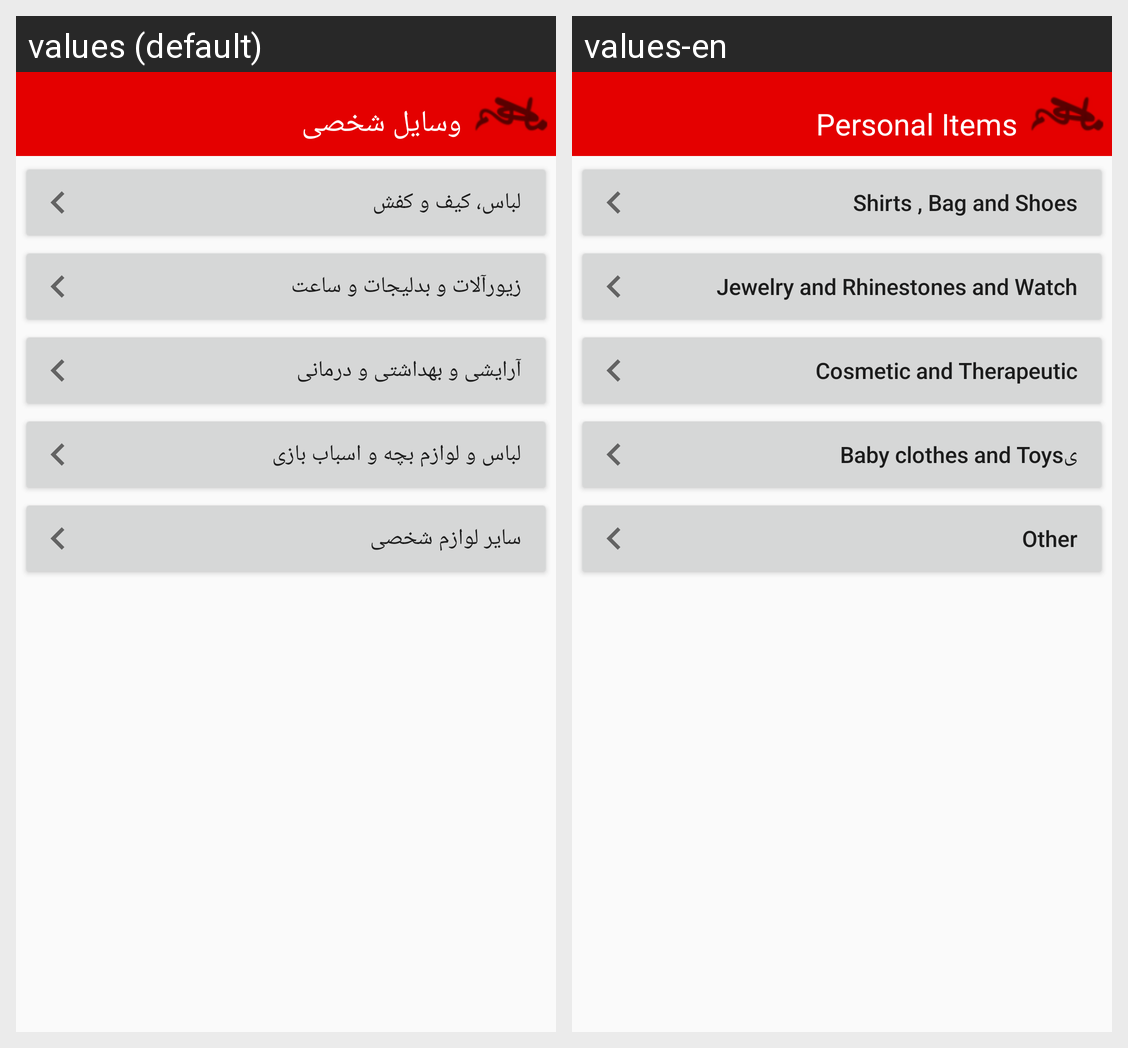

The Android screen above is rendered under two locales of the same app. Produce the string resources it draws, with the default and per-locale values.
Android screen res/layout/activity_personal.xml rendered under 2 locales, left to right: values (default), values-en. Device: Nexus 5 (rendered at 1080×1920; each locale shown at half size, 540×960, under a caption strip naming it); theme AppTheme.
Strings drawn on this screen, with the default value and each locale's value (text and hints the layout hard-codes, and strings that could not be matched under every locale, appear in the picture but are not listed):

personal_title
  values: وسایل شخصی
  values-en: Personal Items

clothes
  values: لباس، کیف و کفش
  values-en: Shirts , Bag and Shoes

watch
  values: زیورآلات و بدلیجات و ساعت
  values-en: Jewelry and Rhinestones and Watch

health_personal
  values: آرایشی و بهداشتی و درمانی
  values-en: Cosmetic and Therapeutic

child_clothes
  values: لباس و لوازم بچه و اسباب بازی
  values-en: Baby clothes and Toysی

other_personal
  values: سایر لوازم شخصی
  values-en: Other
